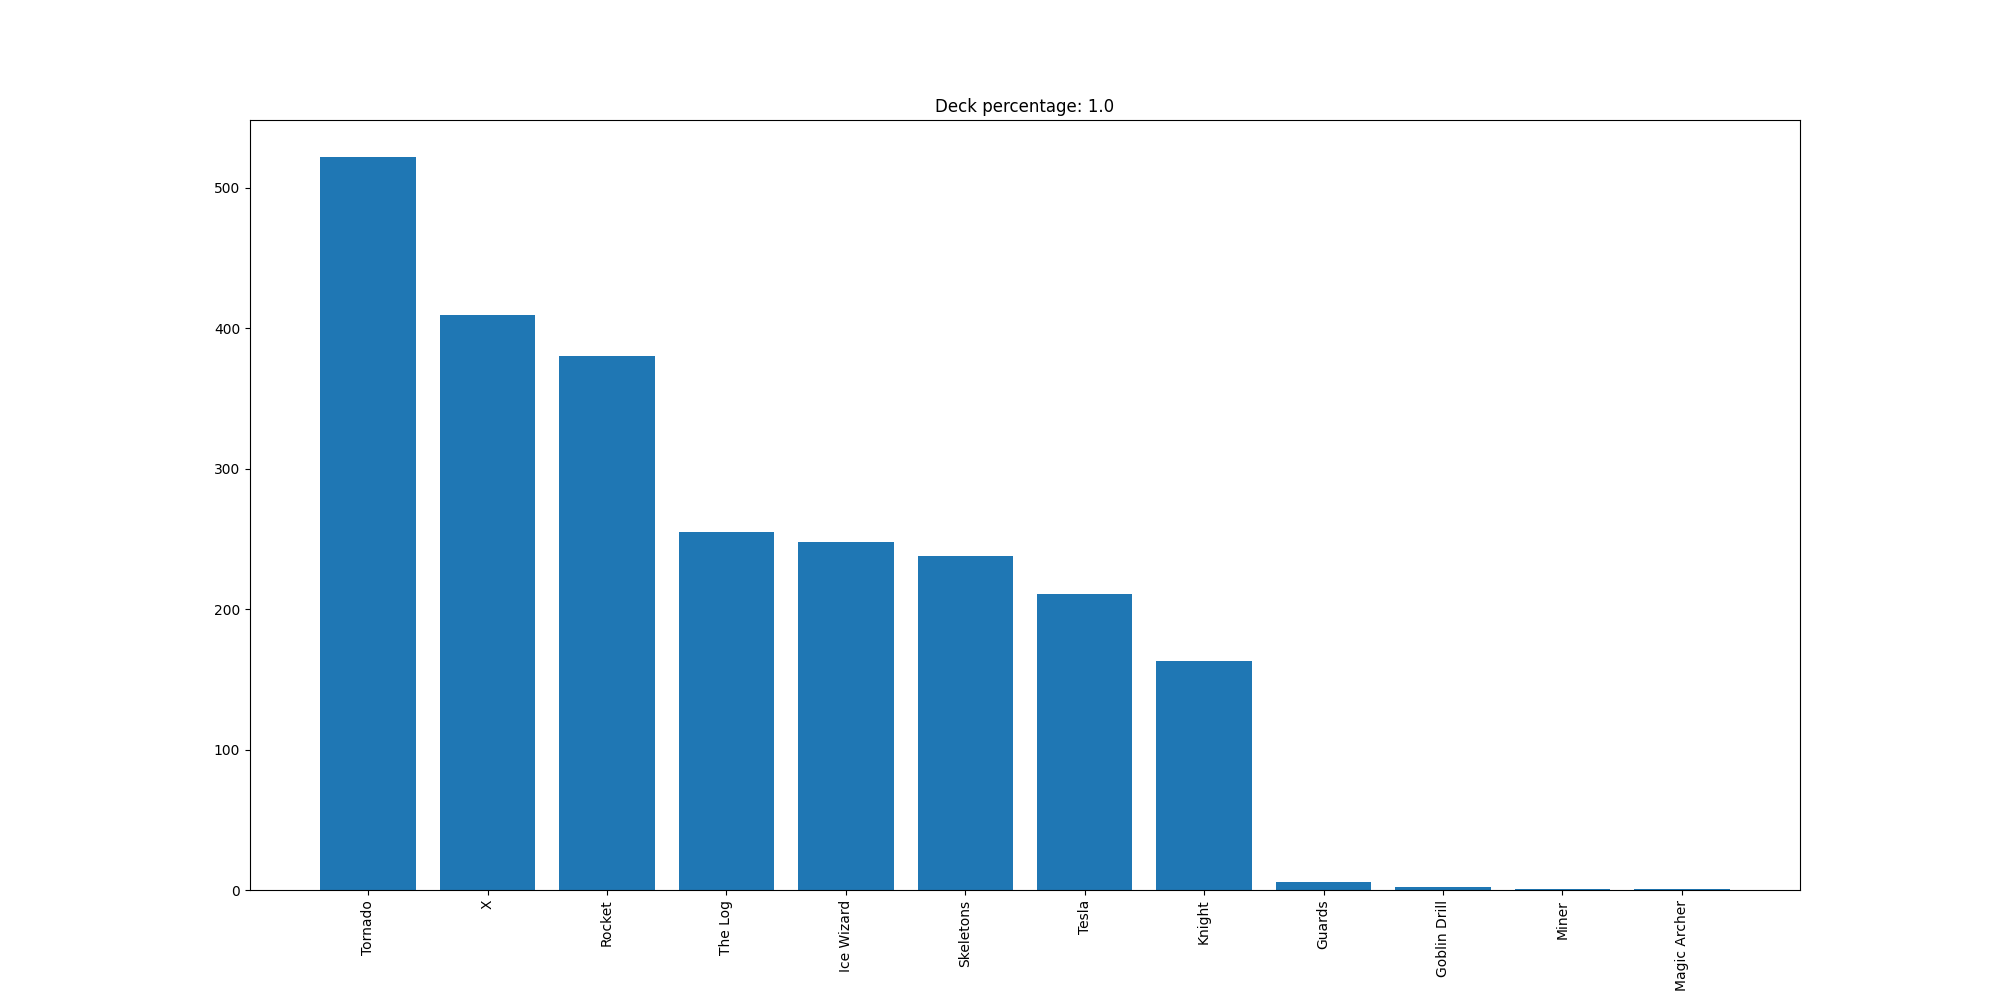

The file beside this chart, header and first rows:
Tornado, 522
X, 409
Rocket, 380
The Log, 255
Ice Wizard, 248
Skeletons, 238
Tesla, 211
Knight, 163
Guards, 6
Goblin Drill, 2
Miner, 1
Magic Archer, 1
